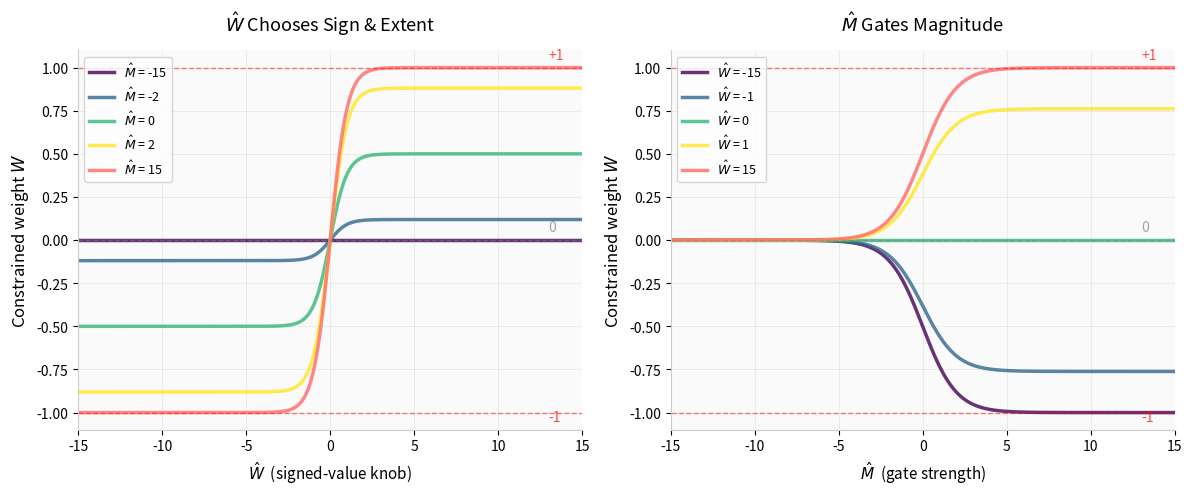

Write Python code to recreate this figure.
import numpy as np
import matplotlib.pyplot as plt


def plot_hill_space_cross_sections(figsize=(12, 5), dpi=300):
    """
    Side-by-side cross-section plots showing how Hill Space constraint
    W = tanh(W_hat) x sigmoid(M_hat) varies with each parameter.
    """

    # Parameter ranges - extended to show saturation
    w_range = np.linspace(-15, 15, 300)
    m_range = np.linspace(-15, 15, 300)

    # Cross-section values: outliers at ±15, reasonable spacing in normal ranges
    tanh_cross_section_vals = [-15, -2, 0, 2, 15]
    sigmoid_cross_section_vals = [-15, -1, 0, 1, 15]

    # Color palette - using viridis-like colors for consistency
    colors = ["#440154", "#31688e", "#35b779", "#fde725", "#ff6b6b"]

    # Create figure
    fig, (ax1, ax2) = plt.subplots(1, 2, figsize=figsize, dpi=dpi)

    # Left plot: Cross-sections at different M_hat values
    # Shows how tanh(W_hat) is scaled by sigmoid(M_hat)
    for i, m_val in enumerate(tanh_cross_section_vals):
        sigmoid_m = 1 / (1 + np.exp(-m_val))
        weights = np.tanh(w_range) * sigmoid_m
        ax1.plot(
            w_range,
            weights,
            color=colors[i],
            linewidth=2.5,
            label=rf"$\hat{{M}}$ = {m_val}",
            alpha=0.8,
        )
    ax1.set_xlabel(r"$\hat{W}$  (signed-value knob)", fontsize=11)
    ax1.set_ylabel(r"Constrained weight $W$", fontsize=12)
    ax1.set_title(r"$\hat W$ Chooses Sign & Extent", fontsize=13, pad=14)
    ax1.grid(True, alpha=0.3, linestyle="-", linewidth=0.5)
    ax1.legend(frameon=True, fontsize=9, loc="upper left")
    ax1.set_xlim(-15, 15)
    ax1.set_ylim(-1.1, 1.1)

    # Add reference lines for key values
    ax1.axhline(y=1, color="red", linestyle="--", alpha=0.5, linewidth=1)
    ax1.axhline(y=-1, color="red", linestyle="--", alpha=0.5, linewidth=1)
    ax1.axhline(y=0, color="gray", linestyle="--", alpha=0.5, linewidth=1)
    ax1.text(13, 1.05, "+1", fontsize=10, color="red", alpha=0.7)
    ax1.text(13, -1.05, "-1", fontsize=10, color="red", alpha=0.7)
    ax1.text(13, 0.05, "0", fontsize=10, color="gray", alpha=0.7)

    # Right plot: Cross-sections at different W_hat values
    # Shows how sigmoid(M_hat) selects the magnitude of tanh(W_hat)
    for i, w_val in enumerate(sigmoid_cross_section_vals):
        tanh_w = np.tanh(w_val)
        weights = tanh_w * (1 / (1 + np.exp(-m_range)))
        ax2.plot(
            m_range,
            weights,
            color=colors[i],
            linewidth=2.5,
            label=rf"$\hat{{W}}$ = {w_val}",
            alpha=0.8,
        )

    ax2.set_xlabel(r"$\hat{M}$  (gate strength)", fontsize=11)
    ax2.set_ylabel(r"Constrained weight $W$", fontsize=12)
    ax2.set_title(r"$\hat M$ Gates Magnitude", fontsize=13, pad=14)
    ax2.grid(True, alpha=0.3, linestyle="-", linewidth=0.5)
    ax2.legend(frameon=True, fontsize=9, loc="upper left")
    ax2.set_xlim(-15, 15)
    ax2.set_ylim(-1.1, 1.1)

    # Add reference lines
    ax2.axhline(y=1, color="red", linestyle="--", alpha=0.5, linewidth=1)
    ax2.axhline(y=-1, color="red", linestyle="--", alpha=0.5, linewidth=1)
    ax2.axhline(y=0, color="gray", linestyle="--", alpha=0.5, linewidth=1)
    ax2.text(13, 1.05, "+1", fontsize=10, color="red", alpha=0.7)
    ax2.text(13, -1.05, "-1", fontsize=10, color="red", alpha=0.7)
    ax2.text(13, 0.05, "0", fontsize=10, color="gray", alpha=0.7)

    # Clean up the layout
    plt.tight_layout()

    # Add a subtle background color
    fig.patch.set_facecolor("white")
    for ax in [ax1, ax2]:
        ax.set_facecolor("#fafafa")
        ax.spines["top"].set_visible(False)
        ax.spines["right"].set_visible(False)
        ax.spines["left"].set_color("#cccccc")
        ax.spines["bottom"].set_color("#cccccc")

    return fig


if __name__ == "__main__":
    filename = "hill_space_cross_sections.svg"
    fig = plot_hill_space_cross_sections()
    fig.savefig(filename, dpi=300, bbox_inches="tight")
    print(f"Saved → {filename}")

